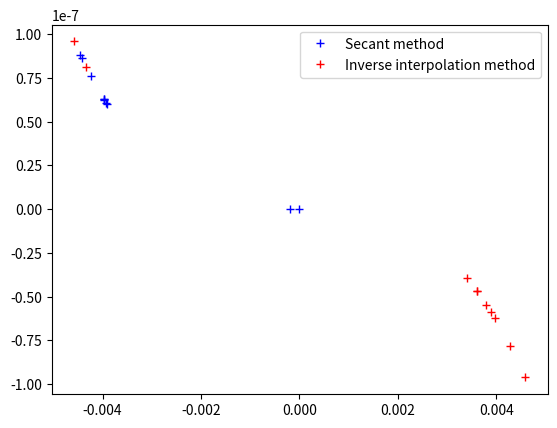

Source code (Python):
import numpy as np
import random
import matplotlib.pyplot as plt

epsilon = 10e-8


class Point:
    def __init__(self, x, y):
        self.x, self.y = x, y

    def __lt__(self, other):
        return self.y < other.y


def func(x):
    return (pow(x, 2) - 1) * pow(np.sinh(x), 3)


def secant(p0, p1, N=1000, e=epsilon):
    x0, x1, x2 = p0.x, p1.x, 0
    step = 1
    condition = True
    while condition:
        if func(x0) == func(x1):
            break

        x2 = x0 - (x1 - x0) * func(x0) / (func(x1) - func(x0))
        x0 = x1
        x1 = x2
        step = step + 1

        if step > N:
            return "Non convergent"

        condition = abs(func(x2)) > e
    return x2


def inverse_interp(points):
    points = sorted(points)
    for point in points:
        point.x, point.y = point.y, point.x

    temp = 0

    while True:
        temp = 0
        for i, p1 in enumerate(points):
            inter = 1

            for j, p2 in enumerate(points):
                if i != j:
                    inter *= (-p2.x) / (p1.x - p2.x)

            temp += inter * p1.y

        points = points[1:3] + [Point(func(temp), temp)]

        if abs(func(points[2].y)) <= epsilon:
            break

    return temp


results_sec, results_inv = [], []

if __name__ == '__main__':
    for k in range(10):
        points = []
        for i in range(3):
            random.seed()
            x = random.uniform(0, 1)
            y = func(x)
            points.append(Point(x, y))
        for i in range(3):
            print(f"P{i + 1}: ({points[i].x}, {points[i].y})")

        print(f"Metoda siecznych: {secant(points[0], points[2])}, "
              f"{func(secant(points[0], points[2]))}")
        print(f"Interpolacja odwrotna: {inverse_interp(points)}, "
              f"{func(inverse_interp(points))}\n")
        results_inv.append(inverse_interp(points))
        results_sec.append(secant(points[0], points[2]))

    plt.plot(results_sec, [func(num) for num in results_sec], "b+", label="Secant method")
    plt.plot(results_inv, [func(num) for num in results_inv], "r+", label="Inverse interpolation method")
    plt.legend()
    plt.show()
